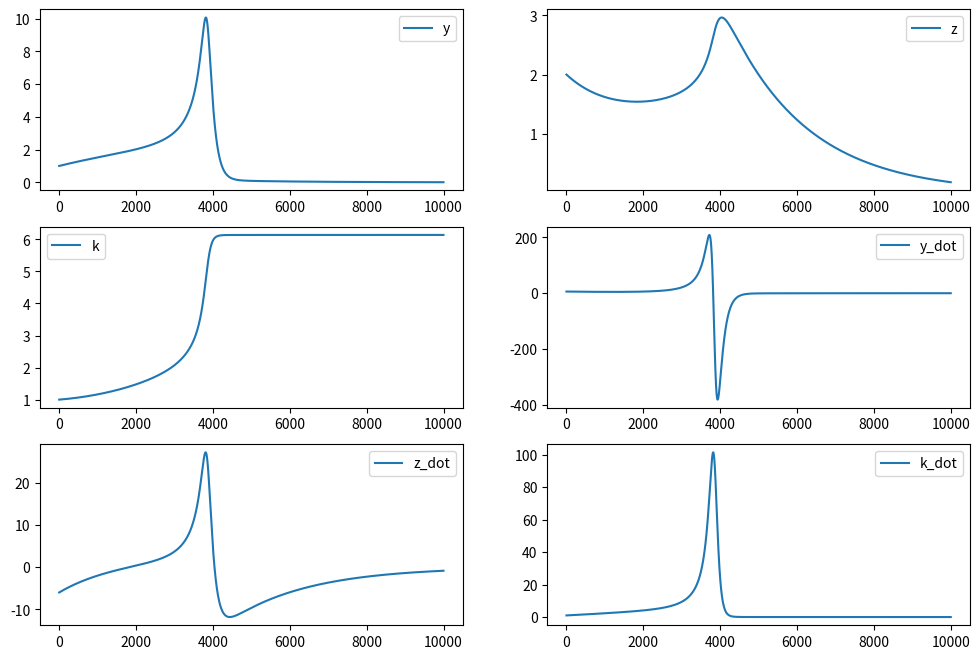

This figure's Python source:
import math
import matplotlib.pyplot as plt

def plot_values(values, label, subplot_position):
    """
    Plot the given values with the specified label in the given subplot position.
    """
    plt.subplot(subplot_position)
    plt.plot(values, label=label)
    plt.legend()

# Initializing the parameters
a = 1
b = 2
c_T = 3
d = 4
A = -5

# Initializing the state variables
y = 1
z = 2
k = 1

delta_time = 0.0001

# Initialize lists to store values
y_values = []
z_values = []
k_values = []
y_dot_values = []
z_dot_values = []
k_dot_values = []

for i in range(10000):
    # Calculate control input
    N_k = k * math.cos(k)
    u = -N_k * k * y
    
    # Calculate state derivatives
    y_dot = a * y + b * u + c_T * z
    z_dot = A * z + d * y
    k_dot = math.pow(y, 2)

    # Update states using Euler's method
    y = y + y_dot * delta_time
    z = z + z_dot * delta_time
    k = k + k_dot * delta_time

    # Print state variables and derivatives
    print("y: ", y, "z: ", z, "k: ", k, "y_dot: ", y_dot, "z_dot: ", z_dot, "k_dot: ", k_dot)

    # Store values
    y_values.append(y)
    z_values.append(z)
    k_values.append(k)
    y_dot_values.append(y_dot)
    z_dot_values.append(z_dot)
    k_dot_values.append(k_dot)

# Plot values
plt.figure(figsize=(12, 8))

plot_values(y_values, 'y', 321)
plot_values(z_values, 'z', 322)
plot_values(k_values, 'k', 323)
plot_values(y_dot_values, 'y_dot', 324)
plot_values(z_dot_values, 'z_dot', 325)
plot_values(k_dot_values, 'k_dot', 326)

plt.show()